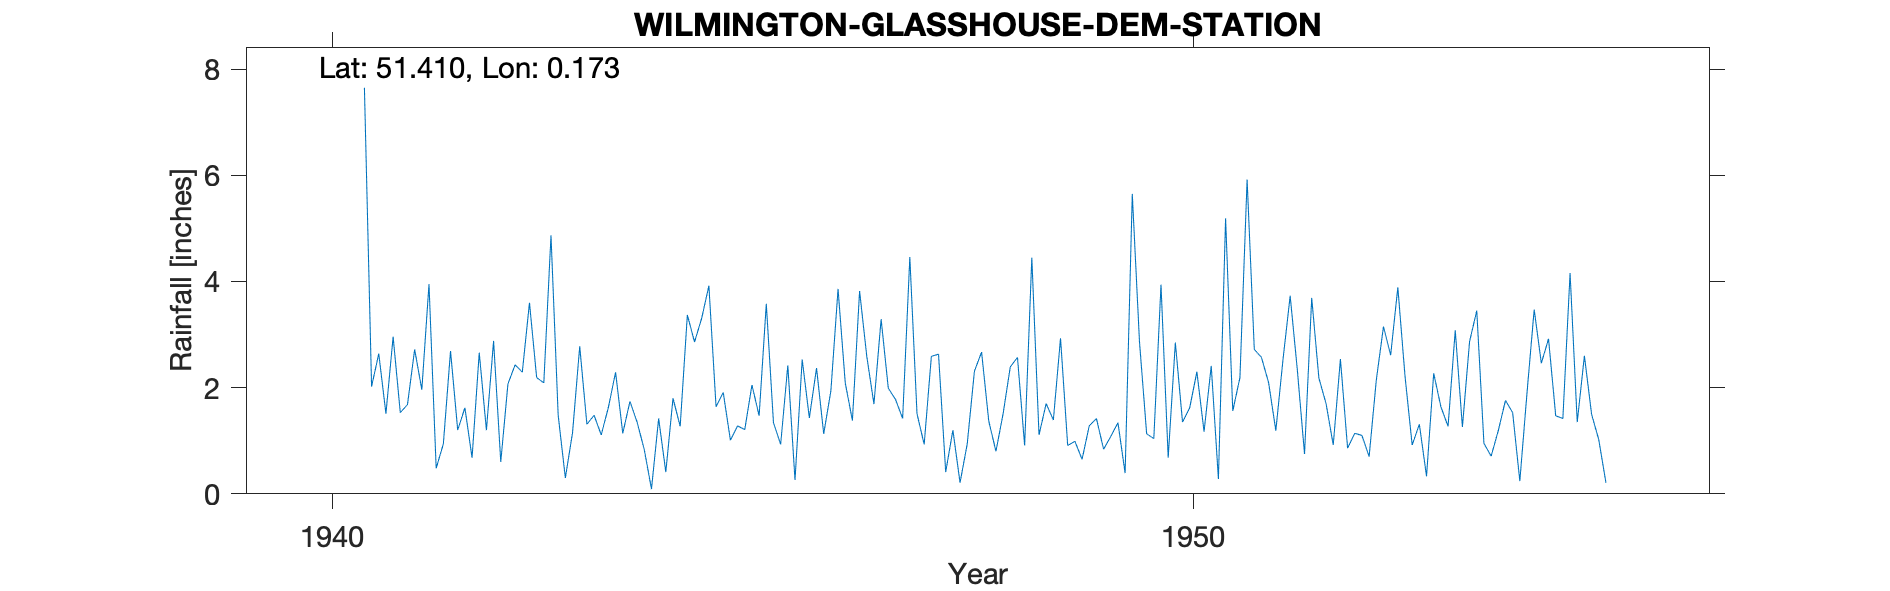

The table this chart was drawn from, first rows:
WILMINGTON-GLASSHOUSE-DEM-STATION, , , , , , , , , , , , , , , , , , , , , , , 
Grid ref, TQ512701, Long, 0.1726, Lat, 51.41, Elevation, 212, ft, , , , , , , , , , , , , , , 
Station no, 406/9, , , , , , , , , , , , , , , , , , , , , , 
, 1931, 1932, 1933, 1934, 1935, 1936, 1937, 1938, 1939, 1940, 1941, 1942, 1943, 1944, 1945, 1946, 1947, 1948, 1949, 1950, 1951, 1952, 1953
January, , , , , , , , , , , 2.64, 1.62, 4.87, 1.35, 1.91, 1.43, 1.78, 2.67, 0.91, 1.04, 2.19, 1.7, 0.92
February, , , , , , , , , , , 1.51, 0.68, 1.48, 0.83, 1.01, 2.37, 1.42, 1.37, 0.99, 3.94, 5.92, 0.92, 1.31
March, , , , , , , , , , , 2.96, 2.66, 0.3, 0.09, 1.28, 1.13, 4.46, 0.8, 0.65, 0.68, 2.72, 2.54, 0.33
April, , , , , , , , , , , 1.53, 1.2, 1.15, 1.42, 1.21, 1.94, 1.51, 1.51, 1.28, 2.85, 2.57, 0.86, 2.27
May, , , , , , , , , , , 1.68, 2.88, 2.78, 0.41, 2.05, 3.86, 0.93, 2.39, 1.42, 1.35, 2.09, 1.14, 1.64
June, , , , , , , , , , , 2.72, 0.6, 1.31, 1.8, 1.47, 2.09, 2.59, 2.57, 0.84, 1.62, 1.19, 1.1, 1.27
July, , , , , , , , , , , 1.96, 2.07, 1.48, 1.27, 3.58, 1.38, 2.63, 0.91, 1.08, 2.3, 2.53, 0.7, 3.08
August, , , , , , , , , , , 3.95, 2.43, 1.11, 3.37, 1.34, 3.82, 0.41, 4.45, 1.34, 1.17, 3.73, 2.14, 1.26
September, , , , , , , , , , , 0.48, 2.29, 1.63, 2.86, 0.93, 2.59, 1.2, 1.11, 0.39, 2.41, 2.33, 3.15, 2.87
October, , , , , , , , , , , 0.94, 3.6, 2.29, 3.31, 2.42, 1.69, 0.21, 1.7, 5.65, 0.28, 0.75, 2.61, 3.45
November, , , , , , , , , , 7.65, 2.69, 2.19, 1.14, 3.92, 0.26, 3.29, 0.94, 1.39, 2.87, 5.19, 3.69, 3.89, 0.95
December, , , , , , , , , , 2.02, 1.2, 2.09, 1.74, 1.64, 2.53, 1.99, 2.31, 2.93, 1.13, 1.56, 2.18, 2.22, 0.71
Total, , , , , , , , , , , 24.26, 24.31, 21.28, 22.27, 19.99, 27.58, 20.39, 23.8, 18.55, 24.39, 31.89, 22.97, 20.06
1955 Apr Record ceases., , , , , , , , , , , , , , , , , , , , , , , 
Note on TYR: Record from May 1955 transf…, , , , , , , , , , , , , , , , , , , , , , , 
